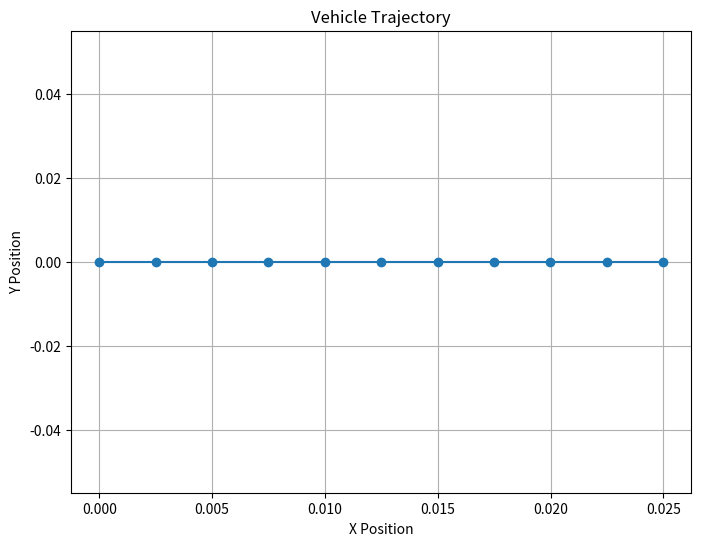

Recreate this plot in Python.


import math
import matplotlib.pyplot as plt
import math

# --------------------------------------计算当前位置及航向角    
time_slot = 0.1

def calculate_next_pos_theta(last_moment_pos, last_moment_theta, speed, wheel_angle, wheel_base = 2.785):
    # 转换角度为弧度
    radian_theta = math.radians(last_moment_theta)
    radian_wheel_angle = math.radians(wheel_angle)

    # Calculate angular speed
    angular_speed = speed / wheel_base * math.tan(radian_wheel_angle)

    # 计算下一时刻的theta
    next_theta = last_moment_theta + math.degrees(angular_speed * time_slot)

    # 标准化theta到0-360度
    next_theta %= 360

    # 转换速度为m/s
    speed_m_per_s = speed / 3.6

    # 使用公式 dx = vt * cos(theta) 和 dy = vt * sin(theta) 计算下一位置
    dsp_x = speed_m_per_s * time_slot * math.cos(radian_theta)
    dsp_y = speed_m_per_s * time_slot * math.sin(radian_theta)

    # [redacted]
    earth_radius_km = 6371.01

    # 计算经纬度度数（注意要将半径乘以2pi转换为千米）
    ds_longitude = dsp_x / (2 * math.pi * earth_radius_km) * 360
    ds_latitude = dsp_y / (2 * math.pi * earth_radius_km) * 360

    # 计算下一时刻的位置
    next_pos = [last_moment_pos[0] + ds_longitude, last_moment_pos[1] + ds_latitude, 0]

    return next_pos, next_theta


def plot_vehicle_trajectory(initial_pos, initial_theta, speed, wheel_angle, time_slot, num_steps):
    positions = [initial_pos]
    thetas = [initial_theta]
    
    current_pos = initial_pos
    current_theta = initial_theta
    
    for _ in range(num_steps):
        next_pos, next_theta = calculate_next_pos_theta(current_pos, current_theta, speed, wheel_angle)
        positions.append(next_pos)
        thetas.append(next_theta)
        
        current_pos = next_pos
        current_theta = next_theta
    
    x_values = [pos[0] for pos in positions]
    y_values = [pos[1] for pos in positions]
    
    plt.figure(figsize=(8, 6))
    plt.plot(x_values, y_values, marker='o')
    plt.title('Vehicle Trajectory')
    plt.xlabel('X Position')
    plt.ylabel('Y Position')
    plt.grid(True)
    plt.show()

# Example usage:
initial_position = [0, 0, 0]  # Set your initial position here
initial_angle = 0  # Set your initial angle here
vehicle_speed = 10  # Set your vehicle speed here
wheel_angle = 0  # Set your wheel angle here
time_step = 0.1  # Set your time slot here
num_iterations = 10  # Set the number of iterations/steps

plot_vehicle_trajectory(initial_position, initial_angle, vehicle_speed, wheel_angle, time_step, num_iterations)
